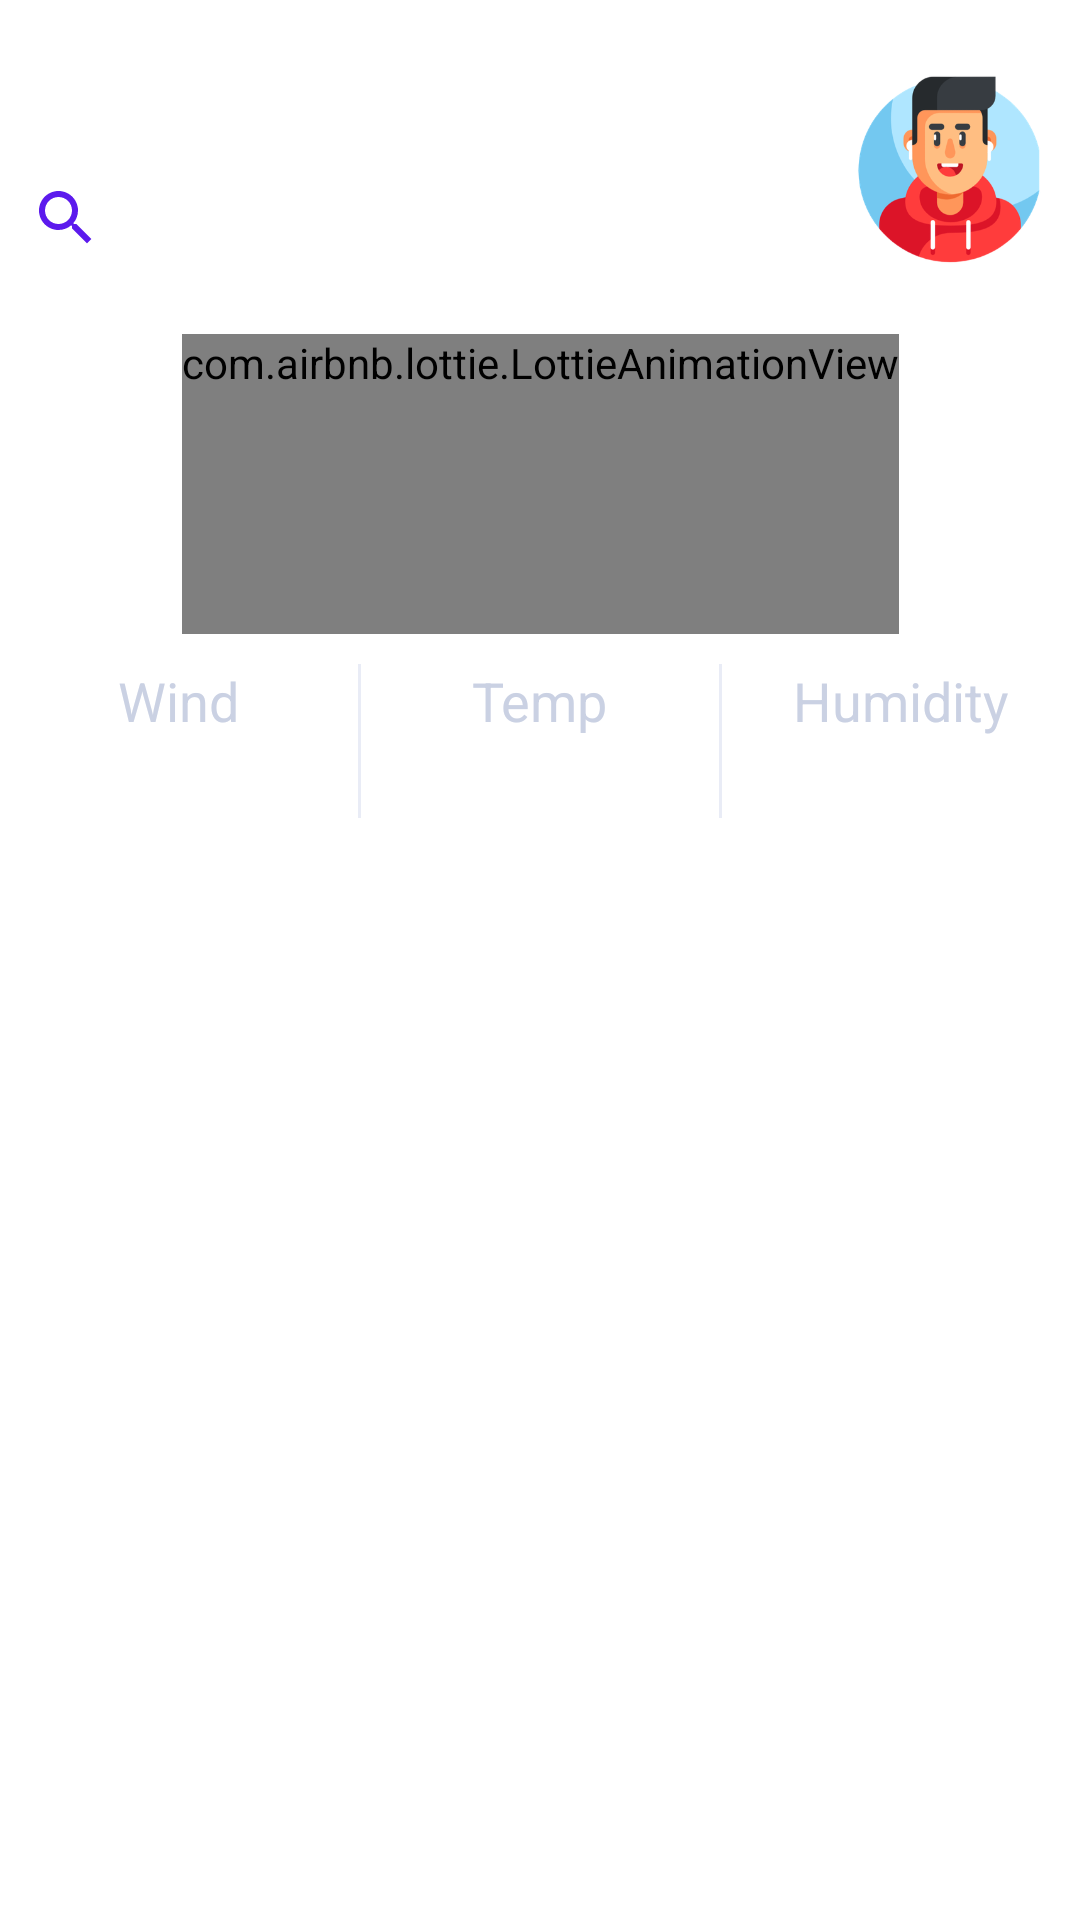

Layout XML and referenced resources for this Android screen:
<!-- AndroidManifest.xml: application theme Theme.WeaPow -->
<!-- res/layout/activity_dashboard.xml -->
<?xml version="1.0" encoding="utf-8"?>
<androidx.constraintlayout.widget.ConstraintLayout xmlns:android="http://schemas.android.com/apk/res/android"
    xmlns:app="http://schemas.android.com/apk/res-auto"
    xmlns:tools="http://schemas.android.com/tools"
    android:layout_width="match_parent"
    android:layout_height="match_parent"
    android:background="@android:color/white"
    android:theme="@style/Theme.WeaPow"
    tools:context=".dashboard.DashboardActivity">

    <androidx.appcompat.widget.LinearLayoutCompat
        android:id="@+id/llc_top_bar"
        android:layout_width="match_parent"
        android:layout_height="wrap_content"
        android:orientation="horizontal"
        android:weightSum="1"
        android:gravity="center"
        app:layout_constraintStart_toStartOf="parent"
        app:layout_constraintEnd_toEndOf="parent"
        app:layout_constraintTop_toTopOf="parent">

        <androidx.appcompat.widget.LinearLayoutCompat
            android:layout_width="0dp"
            android:layout_height="wrap_content"
            android:layout_weight="0.8"
            android:orientation="vertical">

            <androidx.appcompat.widget.AppCompatTextView
                android:id="@+id/tvCurrentDate"
                android:layout_width="match_parent"
                android:layout_height="wrap_content"
                android:textSize="@dimen/dashboard_title_text_size"
                android:textColor="@color/dashboard_title_text"
                android:layout_marginStart="@dimen/dashboard_title_margin_left"
                android:layout_marginEnd="@dimen/dashboard_title_margin_right"
                android:layout_marginTop="@dimen/dashboard_title_margin_top"
                tools:text="Today, 13 April 2022"/>

            <androidx.appcompat.widget.LinearLayoutCompat
                android:id="@+id/llc_search_city"
                android:layout_width="wrap_content"
                android:layout_height="wrap_content"
                android:orientation="horizontal"
                android:weightSum="1"
                android:gravity="center_vertical"
                android:layout_gravity="center_vertical"
                android:background="@drawable/custom_bordered_ripple"
                android:clickable="true"
                android:focusable="true"
                android:foregroundGravity="bottom"
                android:layout_marginStart="@dimen/dashboard_title_margin_left">

                <androidx.appcompat.widget.AppCompatImageView
                    android:layout_width="0dp"
                    android:layout_height="wrap_content"
                    android:layout_weight="0.1"
                    app:srcCompat="@drawable/ic_baseline_search_24"/>

                <androidx.appcompat.widget.AppCompatTextView
                    android:id="@+id/tvCurrentCountry"
                    android:layout_width="0dp"
                    android:layout_height="wrap_content"
                    android:layout_weight="0.9"
                    android:textSize="@dimen/dashboard_country_text_size"
                    android:textColor="@color/dashboard_country_text"
                    android:textStyle="bold"
                    android:layout_marginStart="@dimen/dashboard_title_margin_left"
                    android:layout_marginEnd="@dimen/dashboard_country_margin_right"
                    tools:text="Jakarta"/>

            </androidx.appcompat.widget.LinearLayoutCompat>

        </androidx.appcompat.widget.LinearLayoutCompat>

        <androidx.appcompat.widget.AppCompatImageView
            android:id="@+id/iv_profile"
            android:layout_width="0dp"
            android:layout_height="wrap_content"
            android:layout_weight="0.2"
            android:src="@drawable/ic_user"
            android:scaleType="fitCenter"
            android:layout_marginEnd="@dimen/dashboard_icon_user_margin_right"/>

    </androidx.appcompat.widget.LinearLayoutCompat>

    <com.airbnb.lottie.LottieAnimationView
        android:id="@+id/animation_view_weather"
        android:layout_width="wrap_content"
        android:layout_height="wrap_content"
        android:minHeight="100dp"
        android:maxHeight="100dp"
        app:layout_constraintDimensionRatio="h,16:9"
        android:scaleType="fitCenter"
        app:layout_constraintHorizontal_chainStyle="spread"
        app:lottie_loop="true"
        app:lottie_autoPlay="true"
        app:layout_constraintStart_toStartOf="parent"
        app:layout_constraintEnd_toEndOf="parent"
        app:layout_constraintTop_toBottomOf="@id/llc_top_bar"
        app:layout_constraintBottom_toTopOf="@id/llc_weather_information" />

    <androidx.appcompat.widget.LinearLayoutCompat
        android:id="@+id/llc_weather_information"
        android:layout_width="match_parent"
        android:layout_height="wrap_content"
        android:layout_weight="3"
        android:orientation="horizontal"
        android:layout_marginTop="@dimen/dashboard_weather_information_margin_top"
        app:layout_constraintStart_toStartOf="parent"
        app:layout_constraintEnd_toEndOf="parent"
        app:layout_constraintTop_toBottomOf="@id/animation_view_weather">

        <androidx.appcompat.widget.LinearLayoutCompat
            android:layout_width="0dp"
            android:layout_height="wrap_content"
            android:layout_weight="1"
            android:orientation="vertical"
            android:layout_gravity="center"
            android:gravity="center">

            <androidx.appcompat.widget.AppCompatTextView
                android:id="@+id/tvWind"
                android:layout_width="wrap_content"
                android:layout_height="wrap_content"
                android:text="@string/wind"
                android:textSize="@dimen/text_size_18sp"
                android:textColor="@color/dashboard_weather_info_label"
                android:textStyle="normal"
                android:layout_marginStart="@dimen/dashboard_country_margin_left"
                android:layout_marginEnd="@dimen/dashboard_country_margin_right"
                tools:text="Wind"/>

            <androidx.appcompat.widget.AppCompatTextView
                android:id="@+id/tvWindValue"
                android:layout_width="wrap_content"
                android:layout_height="wrap_content"
                android:textSize="@dimen/dashboard_country_text_size"
                android:textColor="@color/dashboard_country_text"
                android:textStyle="bold"
                android:layout_marginStart="@dimen/dashboard_country_margin_left"
                android:layout_marginEnd="@dimen/dashboard_country_margin_right"
                tools:text="234"/>

        </androidx.appcompat.widget.LinearLayoutCompat>

        <View
            android:layout_width="1dp"
            android:layout_height="match_parent"
            android:background="@color/line_separator" />

        <androidx.appcompat.widget.LinearLayoutCompat
            android:layout_width="0dp"
            android:layout_height="wrap_content"
            android:layout_weight="1"
            android:orientation="vertical"
            android:layout_gravity="center"
            android:gravity="center">

            <androidx.appcompat.widget.AppCompatTextView
                android:id="@+id/tvTemperature"
                android:layout_width="wrap_content"
                android:layout_height="wrap_content"
                android:text="@string/temp"
                android:textSize="@dimen/text_size_18sp"
                android:textColor="@color/dashboard_weather_info_label"
                android:textStyle="normal"
                android:layout_marginStart="@dimen/dashboard_country_margin_left"
                android:layout_marginEnd="@dimen/dashboard_country_margin_right"
                tools:text="Temp"/>

            <androidx.appcompat.widget.AppCompatTextView
                android:id="@+id/tvTemperatureValue"
                android:layout_width="wrap_content"
                android:layout_height="wrap_content"
                android:textSize="@dimen/dashboard_country_text_size"
                android:textColor="@color/dashboard_country_text"
                android:textStyle="bold"
                android:layout_marginStart="@dimen/dashboard_country_margin_left"
                android:layout_marginEnd="@dimen/dashboard_country_margin_right"
                tools:text="30C"/>

        </androidx.appcompat.widget.LinearLayoutCompat>

        <View
            android:layout_width="1dp"
            android:layout_height="match_parent"
            android:background="@color/line_separator" />

        <androidx.appcompat.widget.LinearLayoutCompat
            android:layout_width="0dp"
            android:layout_height="wrap_content"
            android:layout_weight="1"
            android:orientation="vertical"
            android:layout_gravity="center"
            android:gravity="center">

            <androidx.appcompat.widget.AppCompatTextView
                android:id="@+id/tvHumidity"
                android:layout_width="wrap_content"
                android:layout_height="wrap_content"
                android:text="@string/humidity"
                android:textSize="@dimen/text_size_18sp"
                android:textColor="@color/dashboard_weather_info_label"
                android:textStyle="normal"
                android:layout_marginStart="@dimen/dashboard_country_margin_left"
                android:layout_marginEnd="@dimen/dashboard_country_margin_right"
                tools:text="Humidity"/>

            <androidx.appcompat.widget.AppCompatTextView
                android:id="@+id/tvHumidityValue"
                android:layout_width="wrap_content"
                android:layout_height="wrap_content"
                android:textSize="@dimen/dashboard_country_text_size"
                android:textColor="@color/dashboard_country_text"
                android:textStyle="bold"
                android:layout_marginStart="@dimen/dashboard_country_margin_left"
                android:layout_marginEnd="@dimen/dashboard_country_margin_right"
                tools:text="25%"/>

        </androidx.appcompat.widget.LinearLayoutCompat>

    </androidx.appcompat.widget.LinearLayoutCompat>

    <androidx.recyclerview.widget.RecyclerView
        android:id="@+id/recyclerview"
        android:layout_width="match_parent"
        android:layout_height="wrap_content"
        tools:listitem="@layout/item_weather_detail"
        tools:itemCount="2"
        android:background="@drawable/bg_weather_detail_list"
        android:layout_marginStart="@dimen/dashboard_card_weather_detail_margin_left"
        android:layout_marginEnd="@dimen/dashboard_card_weather_detail_margin_right"
        android:layout_marginTop="@dimen/dashboard_card_weather_detail_margin_top"
        android:paddingHorizontal="@dimen/dashboard_card_weather_detail_padding_horizontal"
        android:overScrollMode="never"
        app:layout_constraintStart_toStartOf="parent"
        app:layout_constraintEnd_toEndOf="parent"
        app:layout_constraintTop_toBottomOf="@id/llc_weather_information" />

    <androidx.appcompat.widget.AppCompatImageView
        android:id="@+id/iv_connection_failed"
        android:layout_width="match_parent"
        android:layout_height="wrap_content"
        android:visibility="gone"
        app:srcCompat="@drawable/ic_connection_failed"
        app:layout_constraintTop_toTopOf="parent"
        app:layout_constraintStart_toStartOf="parent"
        app:layout_constraintEnd_toEndOf="parent"
        app:layout_constraintBottom_toBottomOf="parent" />

</androidx.constraintlayout.widget.ConstraintLayout>
<!-- res/layout/item_weather_detail.xml (included above) -->
<?xml version="1.0" encoding="utf-8"?>
<androidx.constraintlayout.widget.ConstraintLayout xmlns:android="http://schemas.android.com/apk/res/android"
    android:layout_width="match_parent"
    android:layout_height="wrap_content"
    xmlns:app="http://schemas.android.com/apk/res-auto"
    xmlns:tools="http://schemas.android.com/tools"
    android:paddingTop="@dimen/dashboard_card_weather_detail_padding_top"
    android:paddingBottom="@dimen/dashboard_card_weather_detail_padding_bottom"
    tools:background="@drawable/bg_weather_detail_list">

    <androidx.appcompat.widget.LinearLayoutCompat
        android:layout_width="match_parent"
        android:layout_height="wrap_content"
        android:layout_weight="1"
        android:orientation="horizontal"
        android:layout_gravity="center"
        android:layout_marginHorizontal="@dimen/dashboard_card_weather_detail_margin_horizontal"
        android:layout_marginVertical="@dimen/dashboard_card_weather_detail_margin_vertical"
        app:layout_constraintStart_toStartOf="parent"
        app:layout_constraintEnd_toEndOf="parent"
        app:layout_constraintTop_toTopOf="parent">

        <androidx.appcompat.widget.AppCompatImageView
            android:id="@+id/ic_weather_detail"
            android:layout_width="0dp"
            android:layout_height="wrap_content"
            android:layout_weight="0.1"
            android:scaleType="fitCenter"
            tools:src="@drawable/ic_sunrise"
            />

        <androidx.appcompat.widget.AppCompatTextView
            android:id="@+id/tv_weather_detail_label"
            android:layout_width="0dp"
            android:layout_height="wrap_content"
            android:layout_weight="0.6"
            android:textSize="@dimen/text_size_18sp"
            android:textColor="@color/dashboard_weather_detail_value"
            android:textStyle="normal"
            android:layout_marginStart="@dimen/dashboard_country_margin_left"
            android:layout_marginEnd="@dimen/dashboard_country_margin_right"
            tools:text="@string/sunrise"
            tools:textColor="@color/dashboard_weather_detail_value"/>

        <androidx.appcompat.widget.AppCompatTextView
            android:id="@+id/tv_weather_detail_value"
            android:layout_width="0dp"
            android:layout_height="wrap_content"
            android:layout_weight="0.3"
            android:text="@string/wind"
            android:gravity="end"
            android:textSize="@dimen/text_size_18sp"
            android:textColor="@color/dashboard_weather_detail_value"
            android:textStyle="normal"
            android:layout_marginStart="@dimen/dashboard_country_margin_left"
            android:layout_marginEnd="@dimen/dashboard_country_margin_right"
            tools:text="17:00"
            tools:textColor="@color/dashboard_weather_detail_value"/>

    </androidx.appcompat.widget.LinearLayoutCompat>


</androidx.constraintlayout.widget.ConstraintLayout>
<!-- resources referenced by this layout -->
<resources>
  <color name="dashboard_country_text">#38446a</color>
  <color name="dashboard_title_text">#cad1e3</color>
  <color name="dashboard_weather_detail_value">#FFFFFFFF</color>
  <color name="dashboard_weather_info_label">#cad1e3</color>
  <color name="line_separator">#e9ecf6</color>
  <dimen name="dashboard_card_weather_detail_margin_horizontal">10dp</dimen>
  <dimen name="dashboard_card_weather_detail_margin_left">10dp</dimen>
  <dimen name="dashboard_card_weather_detail_margin_right">10dp</dimen>
  <dimen name="dashboard_card_weather_detail_margin_top">20dp</dimen>
  <dimen name="dashboard_card_weather_detail_margin_vertical">5dp</dimen>
  <dimen name="dashboard_card_weather_detail_padding_bottom">5dp</dimen>
  <dimen name="dashboard_card_weather_detail_padding_horizontal">10dp</dimen>
  <dimen name="dashboard_card_weather_detail_padding_top">5dp</dimen>
  <dimen name="dashboard_country_margin_left">10dp</dimen>
  <dimen name="dashboard_country_margin_right">10dp</dimen>
  <dimen name="dashboard_country_text_size">20sp</dimen>
  <dimen name="dashboard_icon_user_margin_right">10dp</dimen>
  <dimen name="dashboard_title_margin_left">10dp</dimen>
  <dimen name="dashboard_title_margin_right">10dp</dimen>
  <dimen name="dashboard_title_margin_top">10dp</dimen>
  <dimen name="dashboard_title_text_size">18sp</dimen>
  <dimen name="dashboard_weather_information_margin_top">10dp</dimen>
  <dimen name="text_size_18sp">18sp</dimen>
  <!-- drawable bg_weather_detail_list (drawable) -->
  <?xml version="1.0" encoding="utf-8"?>
  <shape
      xmlns:android="http://schemas.android.com/apk/res/android">
      <solid
          android:color="@color/dashboard_bottom_sheet_color">
      </solid>
      <stroke
          android:width="0dp"
          android:color="@color/dashboard_bottom_sheet_color">
      </stroke>
      <corners
          android:topLeftRadius="20dip"
          android:topRightRadius="20dip"
          android:bottomLeftRadius="20dip"
          android:bottomRightRadius="20dip">
      </corners>
  </shape>
  <!-- drawable custom_bordered_ripple (drawable) -->
  <?xml version="1.0" encoding="utf-8"?>
  <ripple xmlns:android="http://schemas.android.com/apk/res/android"
      android:color="@color/ripple_effect">
  
      <item android:id="@android:id/mask">
          <shape android:shape="rectangle">
              <solid android:color="@android:color/white" />
              <corners android:radius="6dp" />
          </shape>
      </item>
  
      
      <item
          android:id="@+id/mask"
          android:drawable="@android:color/white" />
  
  </ripple>
  <!-- drawable ic_baseline_search_24 (drawable) -->
  <vector android:height="24dp" android:tint="#5C1AED"
      android:viewportHeight="24" android:viewportWidth="24"
      android:width="24dp" xmlns:android="http://schemas.android.com/apk/res/android">
      <path android:fillColor="@android:color/white" android:pathData="M15.5,14h-0.79l-0.28,-0.27C15.41,12.59 16,11.11 16,9.5 16,5.91 13.09,3 9.5,3S3,5.91 3,9.5 5.91,16 9.5,16c1.61,0 3.09,-0.59 4.23,-1.57l0.27,0.28v0.79l5,4.99L20.49,19l-4.99,-5zM9.5,14C7.01,14 5,11.99 5,9.5S7.01,5 9.5,5 14,7.01 14,9.5 11.99,14 9.5,14z"/>
  </vector>
  <string name="humidity">Humidity</string>
  <string name="sunrise">Sunrise</string>
  <string name="temp">Temp</string>
  <string name="wind">Wind</string>
  <color name="dashboard_bottom_sheet_color">#5c1aed</color>
  <color name="ripple_effect">#632ff2</color>
  <color name="purple_500">#FF6200EE</color>
  <color name="purple_700">#FF3700B3</color>
  <color name="white">#FFFFFFFF</color>
  <color name="teal_200">#FF03DAC5</color>
  <color name="teal_700">#FF018786</color>
  <color name="black">#FF000000</color>
</resources>
